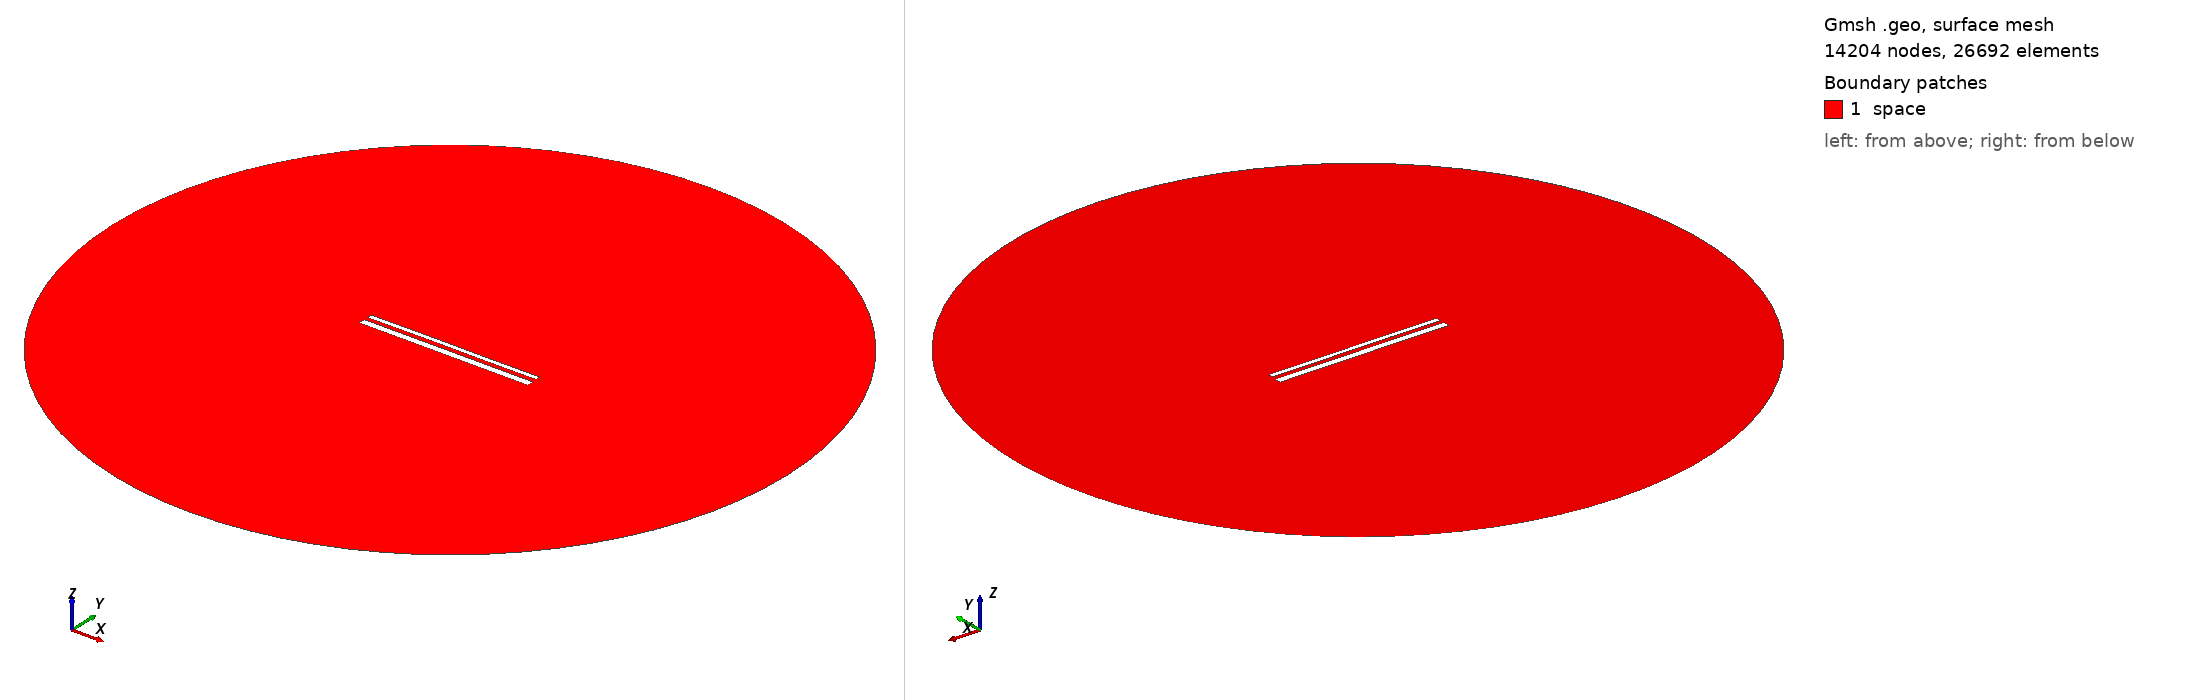

Gmsh geometry script, surface-meshed: 14204 nodes, 26692 surface elements. Boundary patches (legend numbers): 1 space. Left view from above one corner, right view from below the opposite corner. Legend entries are the model's physical surfaces. The drawing asked Gmsh for element sizes between 1% and 20% of the model's largest extent; the script's own settings can give other sizes.

=== 14343.geo (drawn) ===
//---------------------------------------
// Geometry kernel
//---------------------------------------

SetFactory("OpenCASCADE");



//---------------------------------------
// Parameters of the geometry
//---------------------------------------

// Overetch of the upper plate
overetch = 0.5;

// Distance between the plates
distance = 2.0;

// Discretization over the x axis (for the deformation)
nx = 50; 

// Length of the plate
L = 100 - overetch; 

// Number of modes
n = 4; 

// 1st mode coefficient
coeff(1) = 0.15;
beta(1) = 0.596864 * 3.1415926535 / L;

// 2nd mode coefficient
coeff(2) = 0.07499999999999998;
beta(2) = 1.49418 * 3.1415926535 / L;

// 3rd mode coefficient
coeff(3) = 0.07499999999999998;
beta(3) = 2.50025 * 3.1415926535 / L;

// 4th mode coefficient
coeff(4) = 0.0;
beta(4) = 3.49999 * 3.1415926535 / L;



//---------------------------------------
// Upper plate (deformed rectangle)
//---------------------------------------

// Coordiantes of the upper plate
xmin = -50;
xmax = 50 - overetch;

// Height of the upper plate
yheight = 4 - 2 * overetch;

// Indexes of the points
UpperID[] = {};
LowerID[] = {};
LeftID[] = {};
RightID[] = {};

// Point index
p = 1;

// Horizontal edges
For i In {1:nx}
    x = xmin + (i-1)*(xmax - xmin)/(nx-1);

    y_bottom = distance / 2 + overetch;
    For j In {1:n}
        C = (Cosh(beta(j)*L) + Cos(beta(j)*L)) / (Sinh(beta(j)*L) + Sin(beta(j)*L));
        y_bottom  = y_bottom + coeff(j) * (Cosh(beta(j)*(x+50)) - Cos(beta(j)*(x+50)) - C * (Sinh(beta(j)*(x+50)) - Sin(beta(j)*(x+50))));
    EndFor

    y_top = y_bottom + yheight;

    Point(p) = {x, y_top, 0, 1.0};
    UpperID[i] = p;
    p = p + 1;

    Point(p) = {x, y_bottom, 0, 1.0};
    LowerID[i] = p;
    p = p + 1;
EndFor

// Create point lists
UpperPts[] = {}; LowerPts[] = {};
For i In {1:nx}
  UpperPts[] += {UpperID[i]};
  LowerPts[] += {LowerID[i]};
EndFor

// Build splines
Spline(1) = {UpperPts[]};
Spline(2) = {LowerPts[]};
Line(3) = {LowerPts[nx-1], UpperPts[nx-1]};
Line(4) = {LowerPts[0], UpperPts[0]};

// Build the plane surface
Curve Loop(1) = {2, 3, -1, -4};
Plane Surface(1) = {1};



//---------------------------------------
// Lower plate (rectangle)
//---------------------------------------

// Vertices
Point(1001) = {-50, -1, 0, 1.0};
Point(1002) = { 50, -1, 0, 1.0};
Point(1003) = { 50,  -5, 0, 1.0};
Point(1004) = {-50,  -5, 0, 1.0};

// Edges
Line(5) = {1001, 1002};
Line(6) = {1002, 1003};
Line(7) = {1003, 1004};
Line(8) = {1004, 1001};

// Plane surface
Line Loop(2) = {5, 6, 7, 8};
Plane Surface(2) = {2}; 



//---------------------------------------
// Outer (fictious) boundary
//---------------------------------------

// Points
Point(1005) = {0, 0, 0};       // Center
Point(1006) = {200, 0, 0};     // Start point
Point(1007) = {0, 200, 0};     // 90 degrees
Point(1008) = {-200, 0, 0};    // 180 degrees
Point(1009) = {0, -200, 0};    // 270 degrees

// Circle arcs (each needs start, center, end)
Circle(9) = {1006, 1005, 1007};
Circle(10) = {1007, 1005, 1008};
Circle(11) = {1008, 1005, 1009};
Circle(12) = {1009, 1005, 1006};

// Plane surface for the entire domain
Curve Loop(3) = {9, 10, 11, 12};
Surface(3) = {3};

// Subtract the plates from the whole domain to obtain the actual domain where we want to solve the equations
BooleanDifference{ Surface{3}; Delete; }{ Surface{1}; Surface{2}; Delete; }




//---------------------------------------
// Transfinite Lines/Curves
//---------------------------------------

// Set the number of points on the boundaries
r = 7;

// Plates
Transfinite Curve {1, 2} = 50*r Using Progression 1;
Transfinite Curve {3, 4} = 2*r Using Progression 1;
Transfinite Line {5, 7} = 50*r Using Progression 1;
Transfinite Line {6, 8} = 2*r Using Progression 1;

// Outer boundary
Transfinite Line {9, 10, 11, 12} = 20 Using Progression 1;



//---------------------------------------
// Physical groups
//---------------------------------------                

// Physical curves (boundaries)
Physical Line("force_segment", 10) = {2};
Physical Line("upper_plate", 11) = {1, 3, 4};
Physical Line("lower_plate", 12) = {5, 6, 7, 8};
Physical Line("boundary", 20) = {9, 10, 11, 12};

// Physical Surfaces
Physical Surface("space", 30) = {3};



//---------------------------------------
// 6. Generate the Mesh
//---------------------------------------

// 2D mesh generation
Mesh 2;
